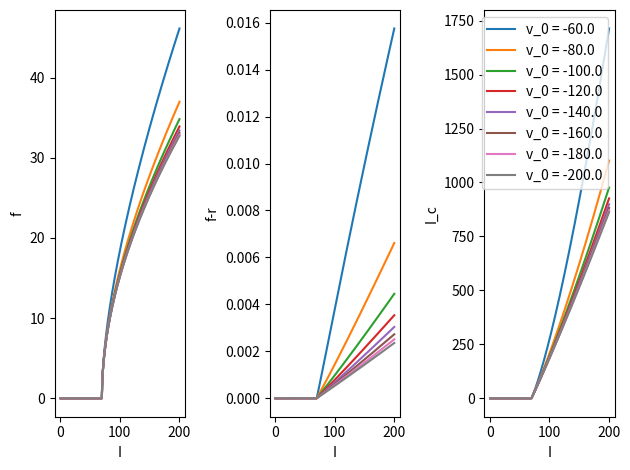

Here is the Python script that generated this plot:
import numpy as np
import matplotlib.pyplot as plt


def get_fr(inp: np.ndarray, k: float, C: float, v_reset: float, v_spike: float, v_r: float, v_t: float):
    fr = np.zeros_like(inp)
    alpha = v_r+v_t
    mu = 4*(v_r*v_t + inp/k) - alpha**2
    idx = mu > 0
    mu_sqrt = np.sqrt(mu[idx])
    fr[idx] = k*mu_sqrt/(2*C*(np.arctan((2*v_spike-alpha)/mu_sqrt) - np.arctan((2*v_reset-alpha)/mu_sqrt)))
    return fr


def correct_input_taylor(inp: np.ndarray, v_thr: float):
    inp_sqrt = np.sqrt(inp)
    inp_atan = np.arctan(v_thr/inp_sqrt)
    return inp*(1 - (1 - 4*inp_atan/np.pi**2) / (1 + v_thr*inp_sqrt/((v_thr**2 + inp)*inp_atan)))


def correct_input(inp: np.ndarray, v_thr: float, inp_0: np.ndarray):
    inp = (4*inp*np.arctan(v_thr/np.sqrt(inp_0))**2)/np.pi**2
    return inp


def correct_input_rec(inp: np.ndarray, v_thr: float, epsilon: float = 1.0):
    idx = inp > 0.0
    inp_pos = inp[idx]
    inp_0 = correct_input_taylor(inp_pos, v_thr)
    diff = np.inf
    while np.abs(diff) > epsilon:
        inp_1 = correct_input(inp_pos, v_thr, inp_0)
        diff = np.mean(inp_1-inp_0)
        inp_0 = inp_1
    inp[idx] = inp_0
    return inp


def correct_input_mf(inp: np.ndarray, k: float, C: float, v_reset: float, v_spike: float, v_r: float, v_t: float):
    fr = get_fr(inp, k, C, v_reset, v_spike, v_r, v_t)
    return (fr*2*np.pi*C/k)**2


# parameters
inp = np.linspace(1.0, 200.0, num=1000)
v_reset = [-60.0, -80.0, -100.0, -120.0, -140.0, -160.0, -180.0, -200.0]
v_spike = [50.0, 50.0, 50.0, 50.0, 50.0, 50.0, 50.0, 50.0]
C = 100.0
k = 0.7
v_r = -60.0
v_t = -40.0

frs, diffs, inp_mfs = [], [], []
fr_mf = get_fr(inp, k, C, v_spike=np.inf, v_reset=-np.inf, v_r=v_r, v_t=v_t)
for v_res, v_sp in zip(v_reset, v_spike):

    # calculate firing rate
    frs.append(get_fr(inp, k, C, v_spike=v_sp, v_reset=v_res, v_r=v_r, v_t=v_t))

    # calculate differences to mean-field firing rate
    diffs.append(frs[-1] - fr_mf)

    # calculate mean-field input
    inp_mfs.append(correct_input_mf(inp, k, C, v_spike=v_sp, v_reset=v_res, v_r=v_r, v_t=v_t))

# plotting
fig, ax = plt.subplots(ncols=3)
for fr, diff, inp_mf in zip(frs, diffs, inp_mfs):
    ax[0].plot(inp, fr*1e3)
    ax[1].plot(inp, diff)
    ax[2].plot(inp, inp_mf)
plt.legend([f'v_0 = {v}' for v in v_reset])
ax[0].set_xlabel('I')
ax[1].set_xlabel('I')
ax[2].set_xlabel('I')
ax[0].set_ylabel('f')
ax[1].set_ylabel('f-r')
ax[2].set_ylabel('I_c')
plt.tight_layout()
plt.show()
